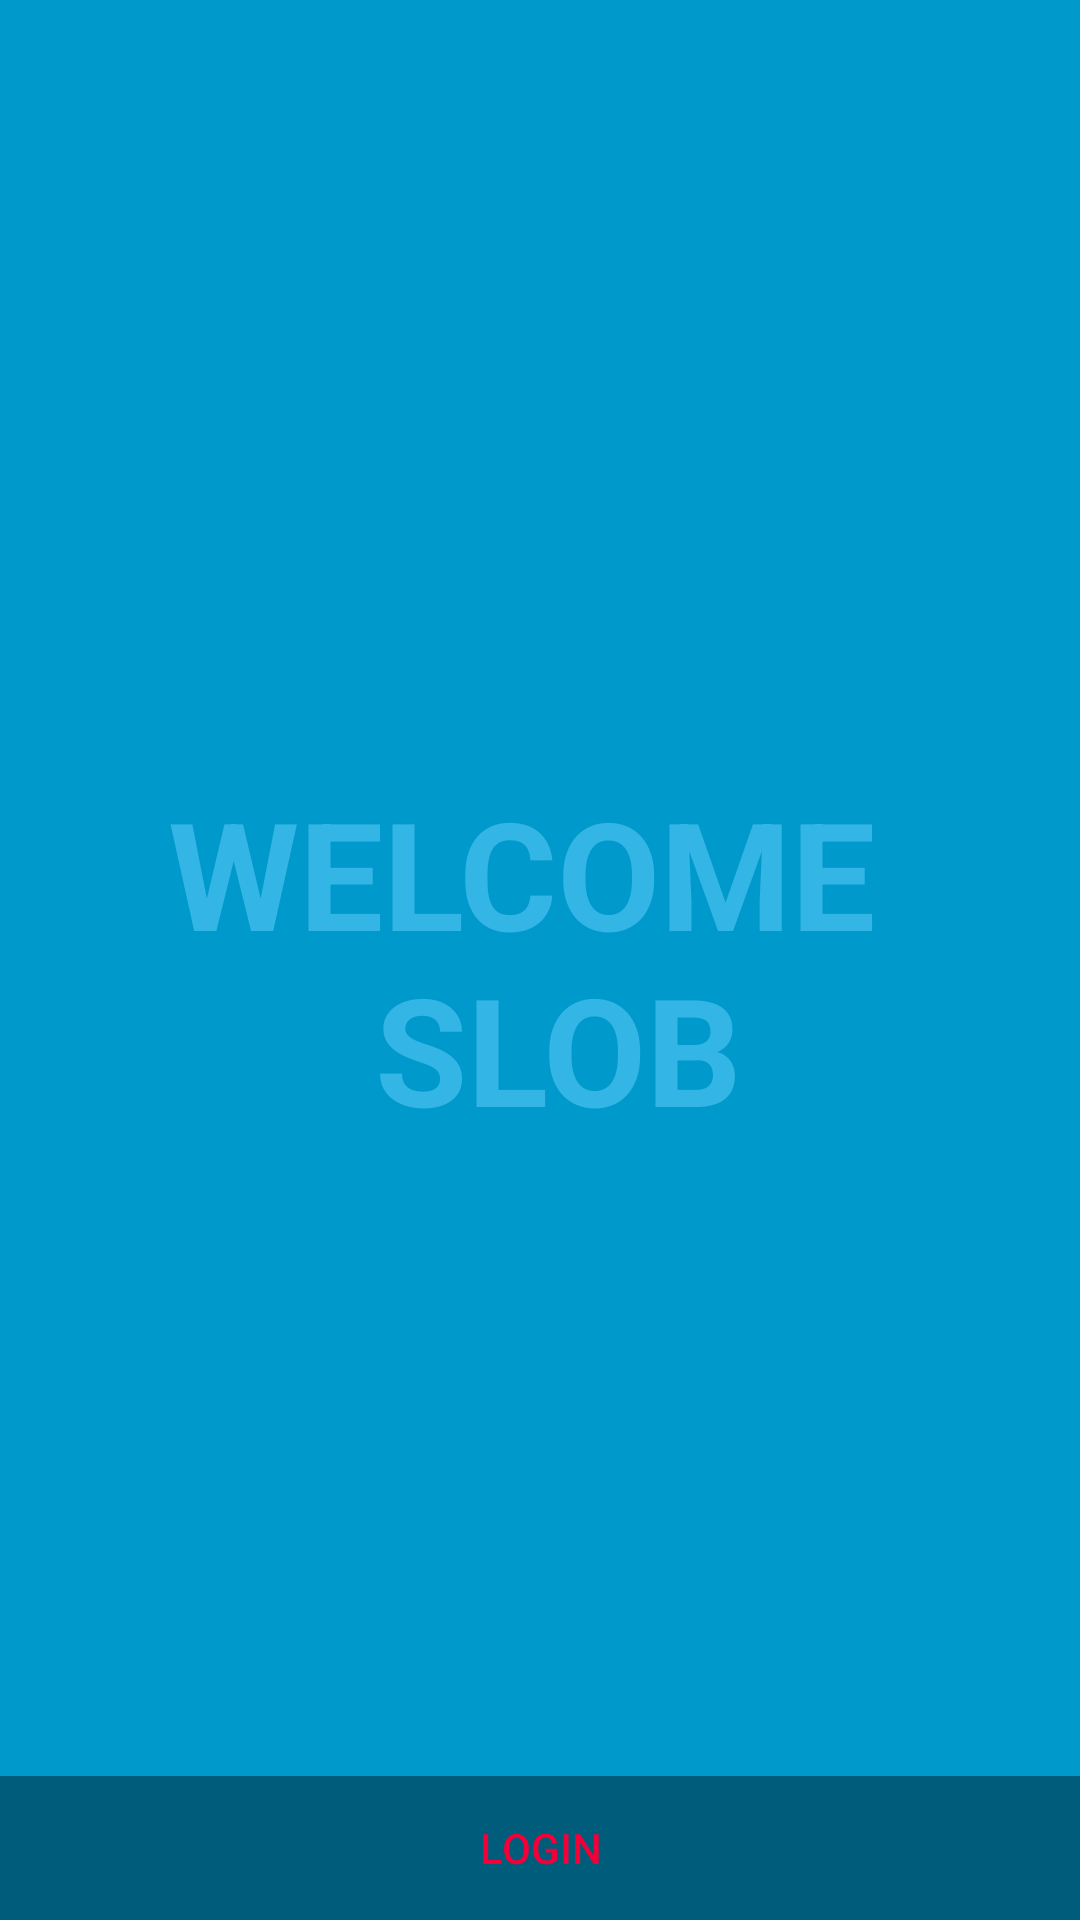

Layout XML and referenced resources for this Android screen:
<!-- AndroidManifest.xml: activity theme FullscreenTheme -->
<!-- res/layout/activity_fullscreen.xml -->
<FrameLayout xmlns:android="http://schemas.android.com/apk/res/android"
    xmlns:tools="http://schemas.android.com/tools" android:layout_width="match_parent"
    android:layout_height="match_parent" android:background="#0099cc"
    tools:context=".FullscreenActivity">

    
    <TextView android:id="@+id/fullscreen_content" android:layout_width="match_parent"
        android:layout_height="match_parent" android:keepScreenOn="true" android:textColor="#33b5e5"
        android:textStyle="bold" android:textSize="50sp" android:gravity="center"
        android:text="@string/Welcome_string" />

    
    <FrameLayout android:layout_width="match_parent" android:layout_height="match_parent"
        android:fitsSystemWindows="true">

        <LinearLayout android:id="@+id/fullscreen_content_controls" style="?metaButtonBarStyle"
            android:layout_width="match_parent" android:layout_height="wrap_content"
            android:layout_gravity="bottom|center_horizontal"
            android:background="@color/black_overlay" android:orientation="horizontal"
            tools:ignore="UselessParent">

            <Button android:id="@+id/dummy_button" style="?metaButtonBarButtonStyle"
                android:layout_width="0dp" android:layout_height="wrap_content"
                android:layout_weight="1" android:text="@string/Login_button" />

        </LinearLayout>
    </FrameLayout>

</FrameLayout>
<!-- resources referenced by this layout -->
<resources>
  <color name="black_overlay">#66000000</color>
  <string name="Login_button">LOGIN</string>
  <string name="Welcome_string">WELCOME \n SLOB</string>
  <style name="FullscreenTheme" parent="Theme.AppCompat.Light.NoActionBar">
          <item name="android:actionBarStyle">@style/FullscreenActionBarStyle</item>
          <item name="android:windowActionBarOverlay">true</item>
          <item name="android:windowBackground">@null</item>
          <item name="metaButtonBarStyle">?android:attr/buttonBarStyle</item>
          <item name="metaButtonBarButtonStyle">?android:attr/buttonBarButtonStyle</item>
      </style>
  <style name="FullscreenActionBarStyle" parent="Widget.AppCompat.ActionBar">
          <item name="android:background">@color/black_overlay</item>
      </style>
</resources>
